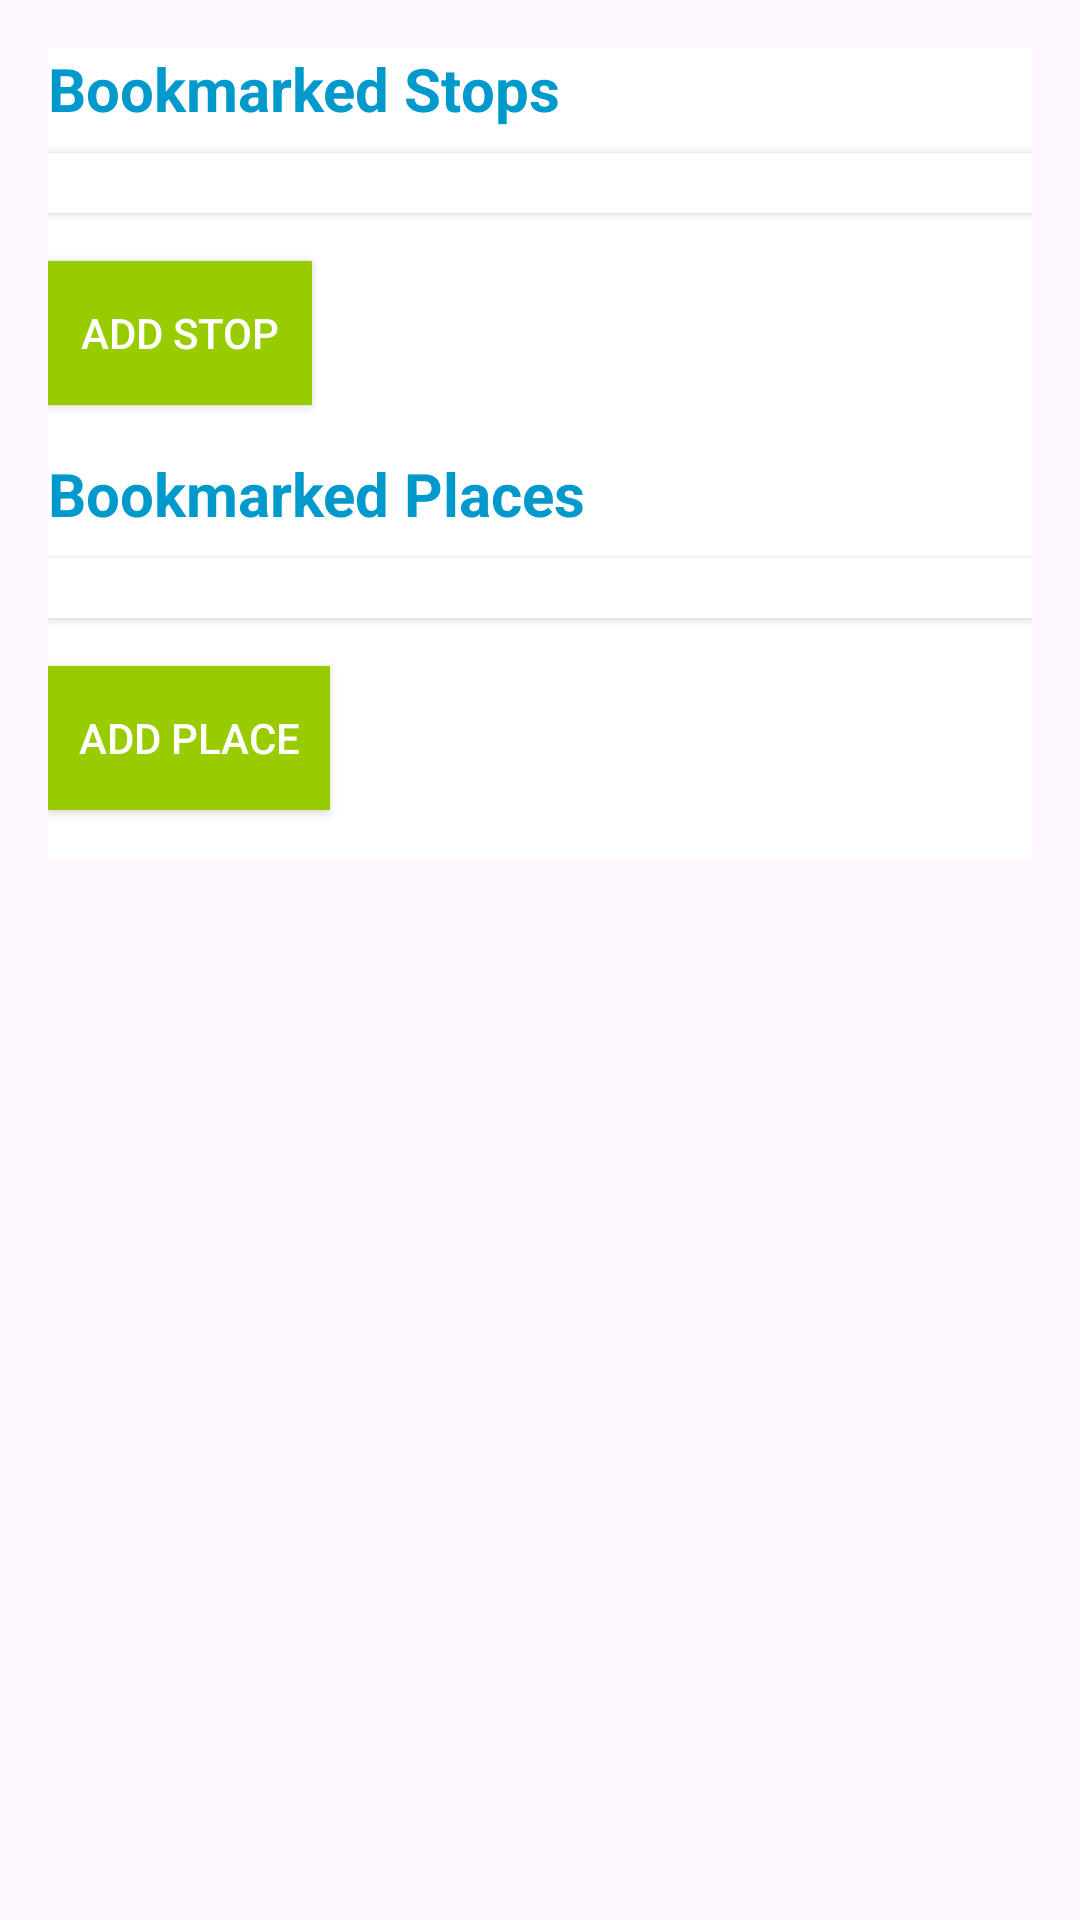

Write the Android layout XML for this screen, with the resource values it uses.
<!-- AndroidManifest.xml: application theme Theme.PublicTransportApp -->
<!-- res/layout/fragment_bookmark.xml -->
<?xml version="1.0" encoding="utf-8"?>
<ScrollView xmlns:android="http://schemas.android.com/apk/res/android"
    android:layout_width="match_parent"
    android:layout_height="match_parent"
    android:padding="16dp">

    <LinearLayout
        android:layout_width="match_parent"
        android:layout_height="wrap_content"
        android:orientation="vertical"
        android:background="@android:color/background_light">

        <TextView
            android:layout_width="wrap_content"
            android:layout_height="wrap_content"
            android:text="Bookmarked Stops"
            android:textSize="20sp"
            android:textStyle="bold"
            android:paddingBottom="8dp"
            android:textColor="@android:color/holo_blue_dark" />

        <LinearLayout
            android:id="@+id/stop_list_container"
            android:layout_width="match_parent"
            android:layout_height="wrap_content"
            android:orientation="vertical"
            android:paddingTop="8dp"
            android:background="@android:color/white"
            android:padding="10dp"
            android:elevation="2dp"
            android:layout_marginBottom="16dp" />

        <Button
            android:id="@+id/btn_add_stop"
            android:layout_width="wrap_content"
            android:layout_height="wrap_content"
            android:text="Add Stop"
            android:background="@android:color/holo_green_light"
            android:textColor="@android:color/white"
            android:padding="10dp"
            android:layout_marginBottom="16dp"
            android:layout_gravity="start" />

        <TextView
            android:layout_width="wrap_content"
            android:layout_height="wrap_content"
            android:text="Bookmarked Places"
            android:textSize="20sp"
            android:textStyle="bold"
            android:paddingBottom="8dp"
            android:textColor="@android:color/holo_blue_dark" />

        <LinearLayout
            android:id="@+id/place_list_container"
            android:layout_width="match_parent"
            android:layout_height="wrap_content"
            android:orientation="vertical"
            android:paddingTop="8dp"
            android:background="@android:color/white"
            android:padding="10dp"
            android:elevation="2dp"
            android:layout_marginBottom="16dp" />

        <Button
            android:id="@+id/btn_add_place"
            android:layout_width="wrap_content"
            android:layout_height="wrap_content"
            android:text="Add Place"
            android:background="@android:color/holo_green_light"
            android:textColor="@android:color/white"
            android:padding="10dp"
            android:layout_marginBottom="16dp"
            android:layout_gravity="start" />

    </LinearLayout>
</ScrollView>
<!-- resources referenced by this layout -->
<resources>
  <style name="Theme.PublicTransportApp" parent="Base.Theme.PublicTransportApp" />
  <style name="Base.Theme.PublicTransportApp" parent="Theme.Material3.DayNight.NoActionBar">
          
          
      </style>
</resources>
